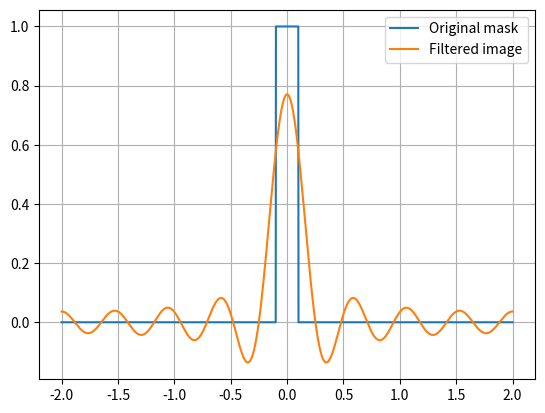
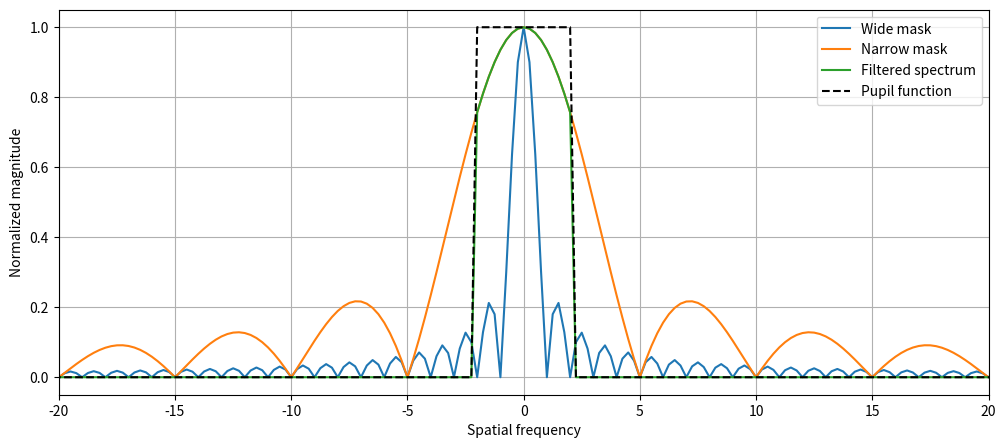

Write Python code to recreate these figures, in order.
import numpy as np
import matplotlib.pyplot as plt
x = np.linspace(-2, 2, 2000)
dx = x[1] - x[0]
mask1 = np.where(np.abs(x) <= 0.5, 1.0, 0.0)
mask2 = np.where(np.abs(x) <= 0.1, 1.0, 0.0)
F1 = np.fft.fft(mask1)
F2 = np.fft.fft(mask2)

F1 = np.fft.fftshift(F1)
F2 = np.fft.fftshift(F2)

spectrum1 = np.abs(F1)
spectrum2 = np.abs(F2)
cutoff = 2

spectrum1 /= np.max(spectrum1)
spectrum2 /= np.max(spectrum2)

freq = np.fft.fftfreq(len(x), d=dx)
freq = np.fft.fftshift(freq)
pupil = np.where(np.abs(freq) <= cutoff, 1.0, 0.0)
filtered_spectrum = spectrum2 * pupil

F2_filtered = F2 * pupil
F2_filtered = np.fft.ifftshift(F2_filtered)
image_filtered = np.fft.ifft(F2_filtered)
image_filtered = np.real(image_filtered)
plt.plot(x, mask2, label="Original mask")
plt.plot(x, image_filtered, label="Filtered image")
plt.legend()
plt.grid(True)
plt.show()

plt.figure(figsize=(12,5))
plt.plot(freq, spectrum1, label="Wide mask")
plt.plot(freq, spectrum2, label="Narrow mask")
plt.plot(freq, filtered_spectrum, label="Filtered spectrum")
plt.plot(freq, pupil, label="Pupil function", linestyle='--', color='black')
plt.xlim(-20, 20)
plt.xlabel("Spatial frequency")
plt.ylabel("Normalized magnitude")
plt.legend()
plt.grid(True)
plt.show()
